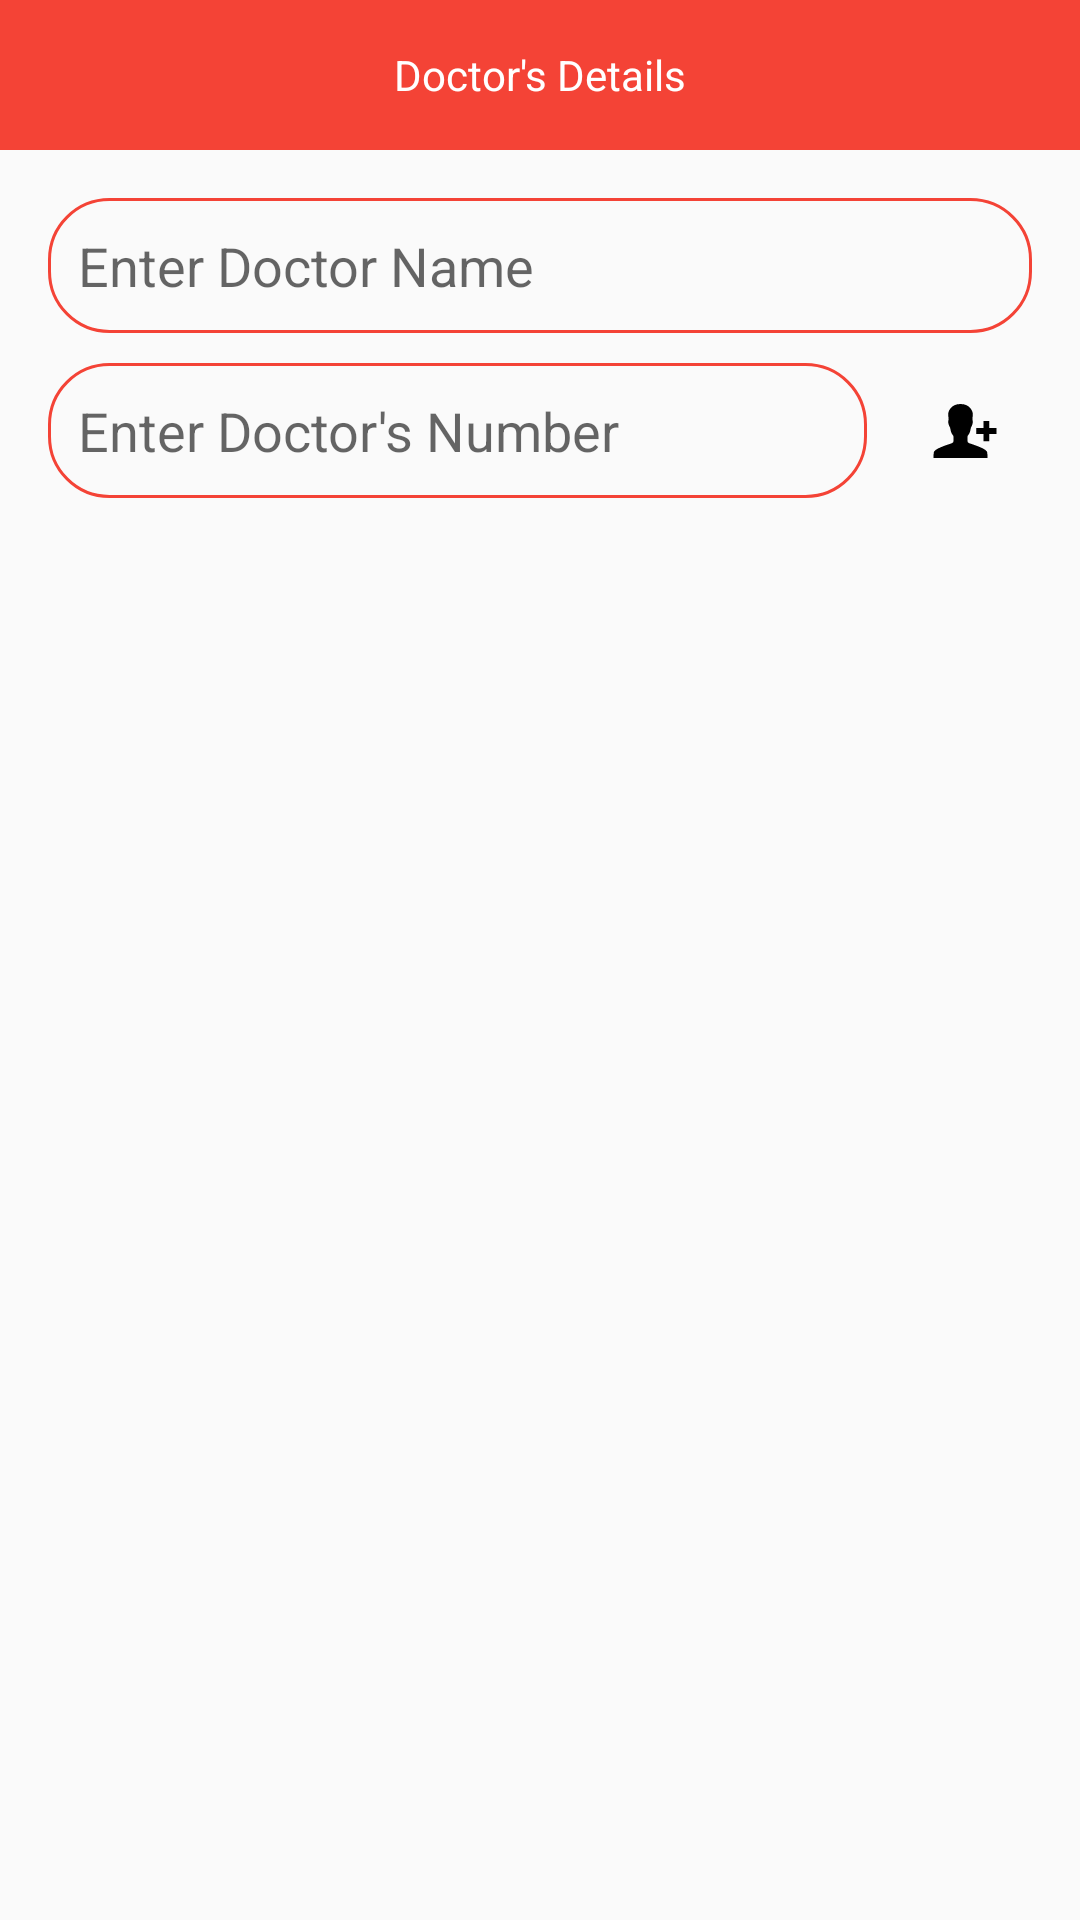

Write the Android layout XML for this screen, with the resource values it uses.
<!-- AndroidManifest.xml: application theme AppTheme -->
<!-- res/layout/fragment_doctor_dialog.xml -->
<?xml version="1.0" encoding="utf-8"?>

<LinearLayout xmlns:android="http://schemas.android.com/apk/res/android"
	xmlns:tools="http://schemas.android.com/tools"
	android:layout_width="match_parent"
	android:layout_height="match_parent"
	android:orientation="vertical"
	tools:context=".dialogFragment.DoctorDialogFragment">

	<TextView
		android:layout_width="match_parent"
		android:layout_height="@dimen/dp_50"
		android:background="@color/colorPrimary"
		android:gravity="center"
		android:text="@string/doctor_details"
		android:textColor="@color/colorWhite" />


	<LinearLayout
		android:layout_width="match_parent"
		android:layout_height="wrap_content"
		android:layout_margin="@dimen/dp_16"
		android:orientation="vertical">

		<com.google.android.material.textfield.TextInputEditText
			android:id="@+id/edtDoctorName"
			android:layout_width="match_parent"
			android:layout_height="@dimen/dp_45"
			android:layout_marginBottom="@dimen/dp_10"
			android:background="@drawable/edit_text_outline"
			android:hint="@string/enter_doctor_name"
			android:inputType="textPersonName|textCapWords"
			android:padding="@dimen/dp_10" />

		<RelativeLayout
			android:layout_width="match_parent"
			android:layout_height="wrap_content">

			<com.google.android.material.textfield.TextInputEditText
				android:id="@+id/edtDoctorNumber"
				android:layout_width="match_parent"
				android:layout_height="@dimen/dp_45"
				android:layout_marginEnd="@dimen/dp_10"
				android:layout_marginBottom="@dimen/dp_10"
				android:layout_toStartOf="@id/btnContactSelect"
				android:background="@drawable/edit_text_outline"
				android:hint="@string/enter_doctor_number"
				android:inputType="phone"
				android:padding="@dimen/dp_10" />

			<ImageButton
				android:id="@+id/btnContactSelect"
				android:layout_width="@dimen/dp_45"
				android:layout_height="@dimen/dp_45"
				android:layout_alignParentEnd="true"
				android:background="@android:color/transparent"
				android:contentDescription="@string/avatar"
				android:src="@drawable/ic_person_add" />
		</RelativeLayout>

	</LinearLayout>

</LinearLayout>
<!-- resources referenced by this layout -->
<resources>
  <color name="colorPrimary">#F44336</color>
  <color name="colorWhite">@android:color/white</color>
  <dimen name="dp_10">10dp</dimen>
  <dimen name="dp_16">16dp</dimen>
  <dimen name="dp_45">45dp</dimen>
  <dimen name="dp_50">50dp</dimen>
  <!-- drawable edit_text_outline (drawable) -->
  <?xml version="1.0" encoding="utf-8"?>
  
  <shape xmlns:android="http://schemas.android.com/apk/res/android">
  
  	<stroke
  		android:width="1dp"
  		android:color="@color/colorPrimary" />
  	<corners android:radius="20dp" />
  
  </shape>
  <!-- drawable ic_person_add (drawable) -->
  <vector xmlns:android="http://schemas.android.com/apk/res/android"
  	android:width="24dp"
  	android:height="24dp"
  	android:autoMirrored="true"
  	android:viewportWidth="512"
  	android:viewportHeight="512">
  	<path
  		android:fillColor="#FF000000"
  		android:pathData="M429,328l0,-51l51,0l0,-42l-51,0l0,-51l-42,0l0,51l-51,0l0,42l51,0l0,51z" />
  	<path
  		android:fillColor="#FF000000"
  		android:pathData="M416,448c0,0 0,-26.4 -2.2,-40.2c-1.8,-10.9 -16.9,-25.3 -81.1,-48.9c-63.2,-23.2 -59.3,-11.9 -59.3,-54.6c0,-27.7 14.1,-11.6 23.1,-64.2c3.5,-20.7 6.3,-6.9 13.9,-40.1c4,-17.4 -2.7,-18.7 -1.9,-27c0.8,-8.3 1.6,-15.7 3.1,-32.7C313.4,119.3 293.9,64 224,64c-69.9,0 -89.4,55.3 -87.5,76.4c1.5,16.9 2.3,24.4 3.1,32.7c0.8,8.3 -5.9,9.6 -1.9,27c7.6,33.1 10.4,19.3 13.9,40.1c9,52.6 23.1,36.5 23.1,64.2c0,42.8 3.9,31.5 -59.3,54.6c-64.2,23.5 -79.4,38 -81.1,48.9C32,421.6 32,448 32,448h192H416z" />
  </vector>
  <string name="avatar">Avatar</string>
  <string name="doctor_details">Doctor\'s Details</string>
  <string name="enter_doctor_name">Enter Doctor Name</string>
  <string name="enter_doctor_number">Enter Doctor\'s Number</string>
  <style name="AppTheme" parent="Theme.AppCompat.Light.NoActionBar">
  		
  		<item name="colorPrimary">@color/colorPrimary</item>
  		<item name="colorPrimaryDark">@color/colorPrimaryDark</item>
  		<item name="colorAccent">@color/colorAccent</item>
  		<item name="preferenceTheme">@style/PreferenceThemeOverlay</item>
  	</style>
  <color name="colorPrimaryDark">#E53935</color>
  <color name="colorAccent">#FF5722</color>
</resources>
